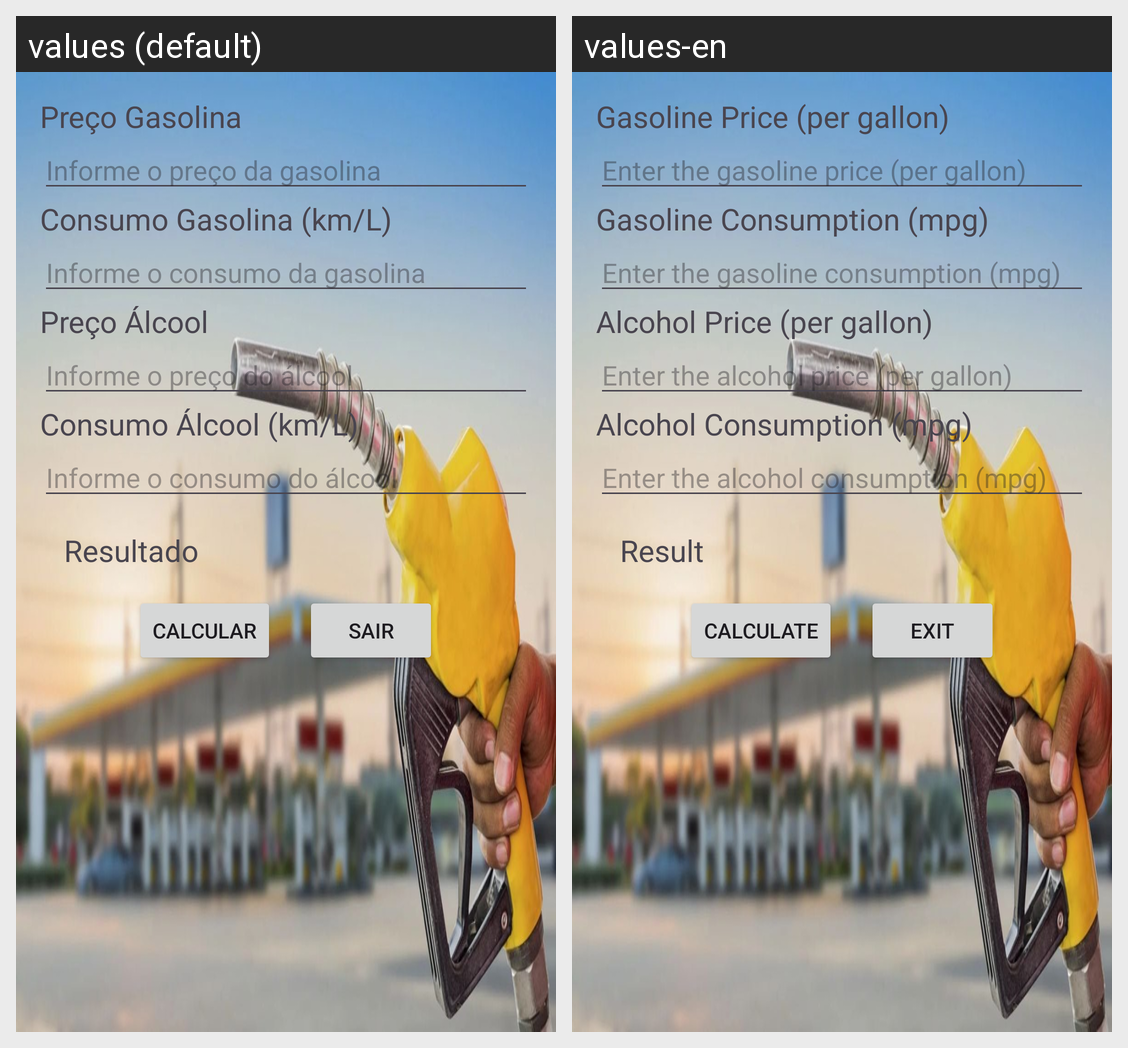

This grid shows one Android layout under two languages. Give, for every string resource on the screen, its name, the default text and each shown locale's text.
Android screen res/layout/activity_main.xml rendered under 2 locales, left to right: values (default), values-en. Device: Nexus 5 (rendered at 1080×1920; each locale shown at half size, 540×960, under a caption strip naming it); theme Theme.BiocombustActivity.
Strings drawn on this screen, with the default value and each locale's value (text and hints the layout hard-codes, and strings that could not be matched under every locale, appear in the picture but are not listed):

consumo_gasolina_km_l
  values: Consumo Gasolina (km/L)
  values-en: Gasoline Consumption (mpg)

informe_o_consumo_da_gasolina
  values: Informe o consumo da gasolina
  values-en: Enter the gasoline consumption (mpg)

consumo_alcool_km_l
  values: Consumo Álcool (km/L)
  values-en: Alcohol Consumption (mpg)

informe_o_consumo_do_alcool
  values: Informe o consumo do álcool
  values-en: Enter the alcohol consumption (mpg)

resultado
  values: Resultado
  values-en: Result

calcular
  values: Calcular
  values-en: Calculate

sair
  values: Sair
  values-en: Exit
